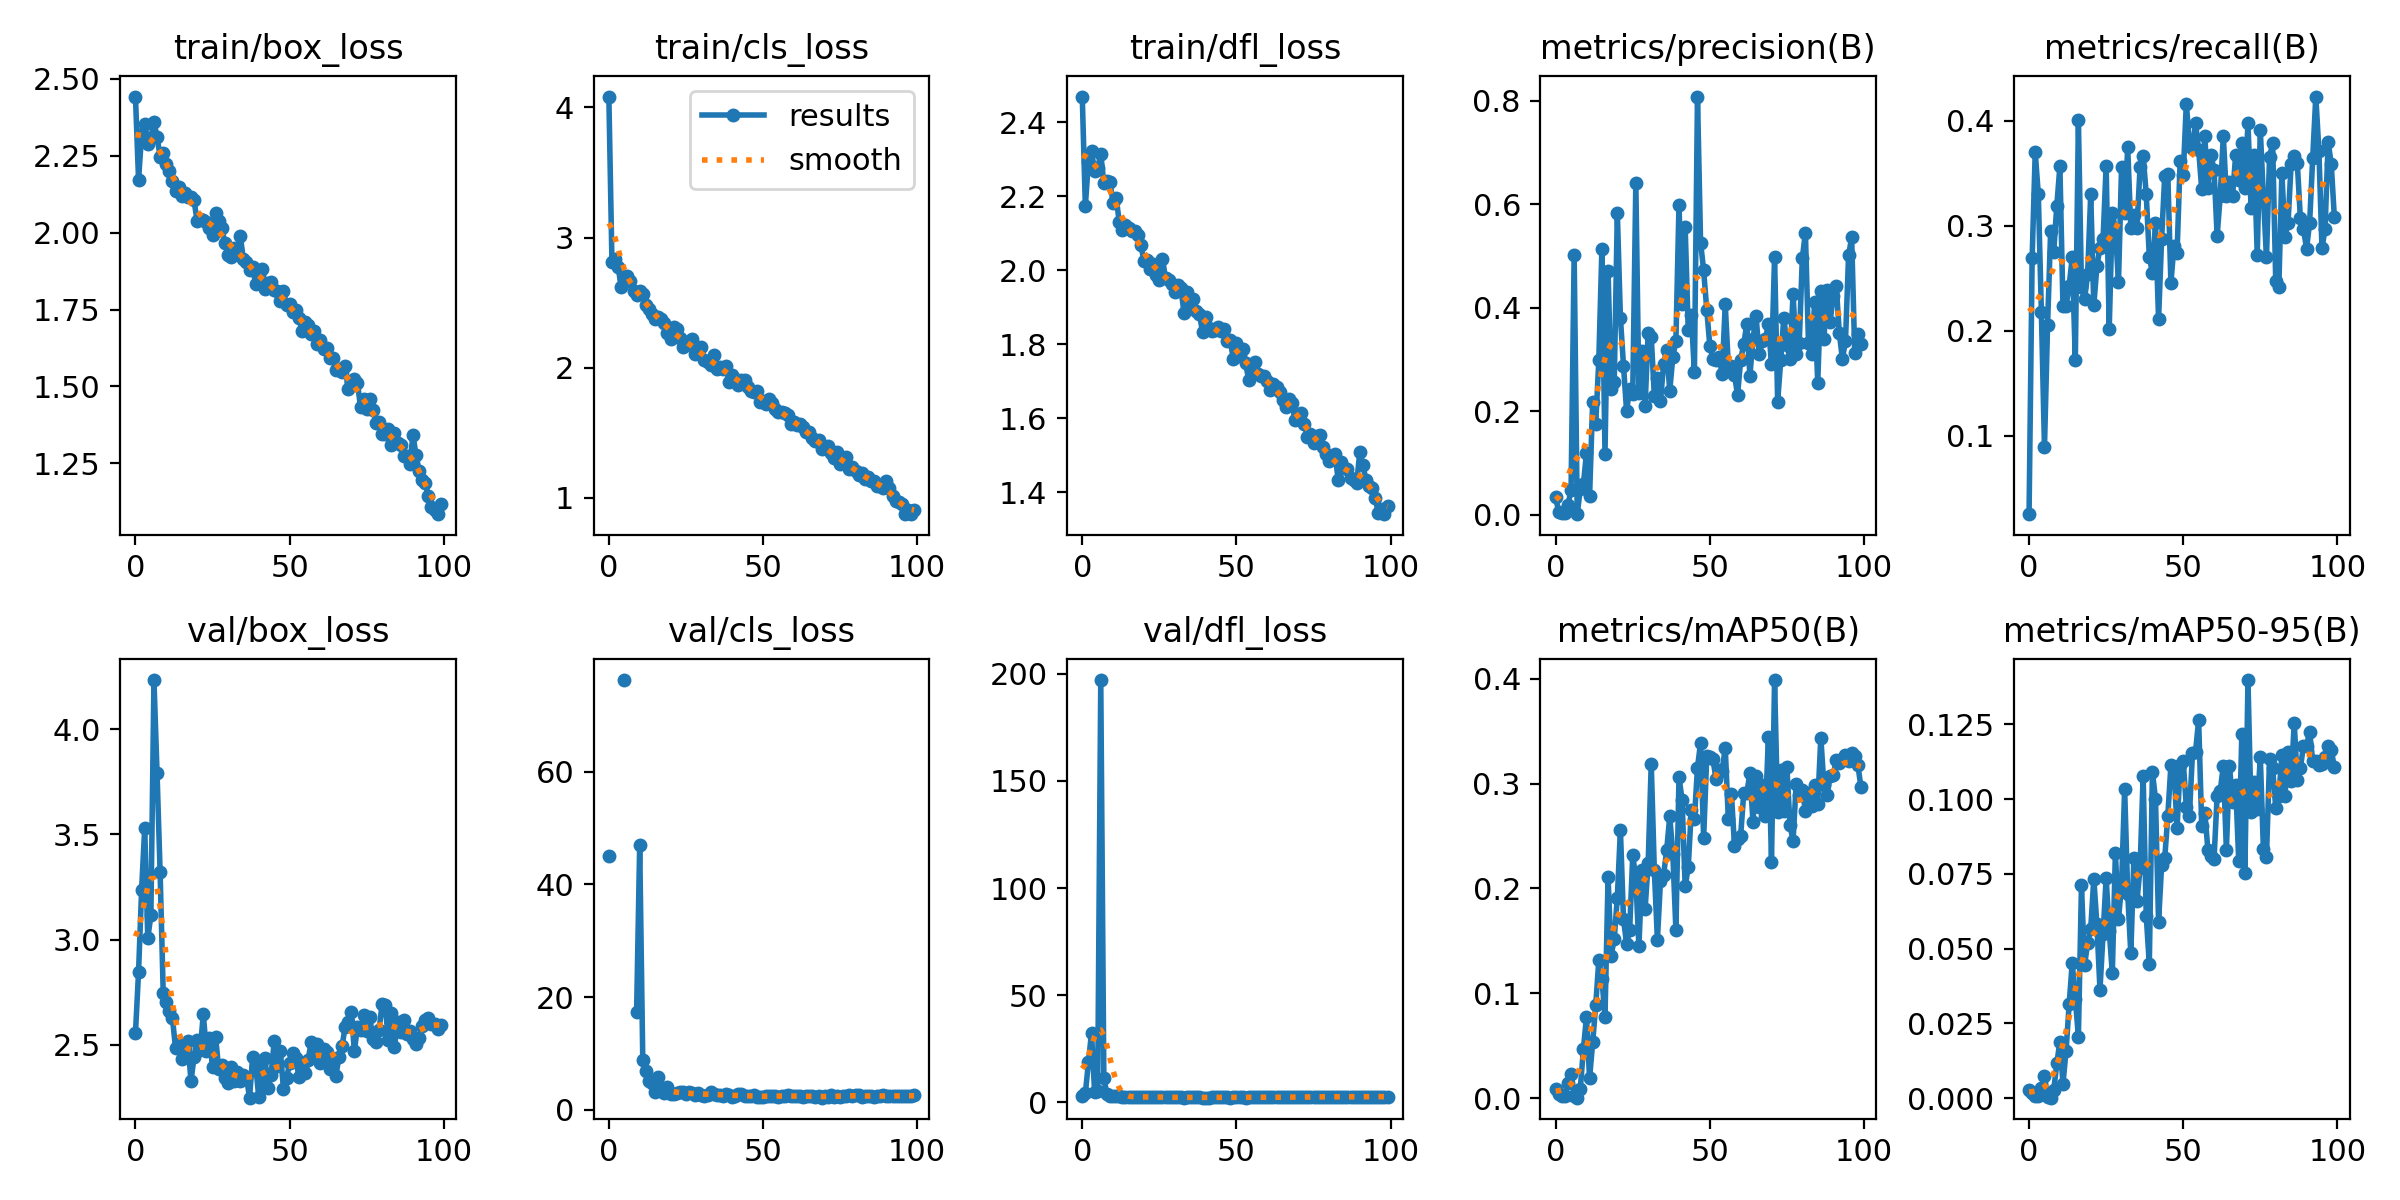

Source data for this figure (header and first rows):
epoch, train/box_loss, train/cls_loss, train/dfl_loss, metrics/precision(B), metrics/recall(B), metrics/mAP50(B), metrics/mAP50-95(B), val/box_loss, val/cls_loss, val/dfl_loss, lr/pg0, lr/pg1, lr/pg2
0, 2.443, 4.084, 2.47, 0.03352, 0.02517, 0.00903, 0.00274, 2.555, 44.99, 2.906, 0.00025, 0.00025, 0.00025
1, 2.172, 2.814, 2.174, 0.00455, 0.2692, 0.00445, 0.00162, 2.845, inf, 4.212, 0.0005116, 0.0005116, 0.0005116
2, 2.32, 2.832, 2.294, 0.00292, 0.3699, 0.00251, 0.00081, 3.238, inf, 18.64, 0.000768, 0.000768, 0.000768
3, 2.352, 2.777, 2.321, 0.0026, 0.33, 0.00174, 0.00062, 3.531, inf, 32.52, 0.001019, 0.001019, 0.001019
4, 2.288, 2.618, 2.27, 0.01859, 0.2175, 0.0148, 0.00353, 3.007, inf, 4.992, 0.001265, 0.001265, 0.001265
5, 2.308, 2.691, 2.276, 0.04807, 0.08879, 0.02275, 0.00755, 3.115, 76.23, 5.313, 0.001505, 0.001505, 0.001505
6, 2.361, 2.707, 2.316, 0.502, 0.2051, 0.00176, 0.00039, 4.234, inf, 197.1, 0.001568, 0.001568, 0.001568
7, 2.311, 2.67, 2.236, 0.00064, 0.2949, 0.00051, 0.00015, 3.792, inf, 11.28, 0.001568, 0.001568, 0.001568
8, 2.247, 2.589, 2.241, 0.04976, 0.2749, 0.0092, 0.00261, 3.319, inf, 3.917, 0.001551, 0.001551, 0.001551
9, 2.259, 2.561, 2.238, 0.05875, 0.3191, 0.0471, 0.01159, 2.748, 17.36, 3.159, 0.001535, 0.001535, 0.001535
10, 2.223, 2.588, 2.182, 0.1191, 0.3566, 0.07753, 0.0189, 2.706, 46.98, 3.199, 0.001519, 0.001519, 0.001519
11, 2.2, 2.566, 2.196, 0.03527, 0.2232, 0.01892, 0.00484, 2.662, 8.861, 2.838, 0.001502, 0.001502, 0.001502
12, 2.168, 2.482, 2.131, 0.2175, 0.2236, 0.05314, 0.01576, 2.626, 6.953, 2.806, 0.001486, 0.001486, 0.001486
13, 2.134, 2.448, 2.108, 0.1753, 0.2426, 0.08857, 0.03141, 2.485, 5.041, 2.721, 0.001469, 0.001469, 0.001469
14, 2.148, 2.414, 2.123, 0.2992, 0.27, 0.1319, 0.04518, 2.505, 4.731, 2.622, 0.001453, 0.001453, 0.001453
15, 2.12, 2.376, 2.114, 0.5143, 0.1724, 0.1139, 0.03324, 2.433, 3.19, 2.512, 0.001436, 0.001436, 0.001436
16, 2.129, 2.39, 2.106, 0.1177, 0.4003, 0.07771, 0.02061, 2.484, 5.829, 2.607, 0.001419, 0.001419, 0.001419
17, 2.118, 2.377, 2.107, 0.4709, 0.2412, 0.2107, 0.07114, 2.517, 3.303, 2.617, 0.001403, 0.001403, 0.001403
18, 2.115, 2.345, 2.096, 0.2434, 0.2298, 0.136, 0.04437, 2.328, 2.959, 2.42, 0.001386, 0.001386, 0.001386
19, 2.105, 2.265, 2.07, 0.2554, 0.254, 0.1518, 0.05197, 2.441, 4.064, 2.653, 0.00137, 0.00137, 0.00137
20, 2.038, 2.221, 2.025, 0.5837, 0.3301, 0.1913, 0.05665, 2.523, 2.903, 2.56, 0.001353, 0.001353, 0.001353
21, 2.043, 2.311, 2.028, 0.3807, 0.2241, 0.2559, 0.07344, 2.475, 2.821, 2.486, 0.001337, 0.001337, 0.001337
22, 2.041, 2.296, 2.004, 0.2881, 0.2612, 0.1708, 0.05809, 2.646, 2.952, 2.592, 0.00132, 0.00132, 0.00132
23, 2.035, 2.229, 2.019, 0.2004, 0.2792, 0.1472, 0.03631, 2.471, 3.164, 2.513, 0.001304, 0.001304, 0.001304
24, 2.015, 2.157, 1.989, 0.2422, 0.2872, 0.1602, 0.05483, 2.533, 3.147, 2.601, 0.001287, 0.001287, 0.001287
25, 1.993, 2.173, 1.975, 0.2336, 0.3571, 0.2317, 0.07361, 2.393, 2.84, 2.508, 0.001271, 0.001271, 0.001271
26, 2.065, 2.203, 2.031, 0.6408, 0.202, 0.209, 0.05603, 2.536, 3.215, 2.509, 0.001254, 0.001254, 0.001254
27, 2.038, 2.222, 1.98, 0.2341, 0.3124, 0.1447, 0.04175, 2.386, 2.934, 2.363, 0.001238, 0.001238, 0.001238
28, 2.015, 2.107, 1.973, 0.3156, 0.2968, 0.2172, 0.082, 2.405, 2.685, 2.417, 0.001221, 0.001221, 0.001221
29, 1.966, 2.138, 1.963, 0.2099, 0.246, 0.1804, 0.05988, 2.342, 2.943, 2.438, 0.001205, 0.001205, 0.001205
30, 1.929, 2.157, 1.942, 0.3518, 0.3557, 0.2238, 0.07121, 2.32, 2.684, 2.314, 0.001188, 0.001188, 0.001188
31, 1.921, 2.061, 1.961, 0.3441, 0.312, 0.319, 0.1034, 2.395, 2.53, 2.34, 0.001172, 0.001172, 0.001172
32, 1.95, 2.045, 1.952, 0.2296, 0.3746, 0.2176, 0.06834, 2.33, 2.71, 2.342, 0.001155, 0.001155, 0.001155
33, 1.94, 2.017, 1.885, 0.2633, 0.2977, 0.1511, 0.04839, 2.37, 3.244, 2.286, 0.001139, 0.001139, 0.001139
34, 1.989, 2.097, 1.941, 0.2189, 0.3101, 0.2073, 0.08018, 2.329, 2.877, 2.338, 0.001122, 0.001122, 0.001122
35, 1.913, 1.992, 1.908, 0.2905, 0.2982, 0.2129, 0.06601, 2.356, 2.593, 2.392, 0.001106, 0.001106, 0.001106
36, 1.903, 2.003, 1.922, 0.319, 0.3557, 0.2362, 0.07696, 2.347, 2.609, 2.399, 0.001089, 0.001089, 0.001089
37, 1.878, 1.986, 1.891, 0.2396, 0.3668, 0.2686, 0.1076, 2.249, 2.489, 2.338, 0.001073, 0.001073, 0.001073
38, 1.887, 2.011, 1.882, 0.3044, 0.33, 0.2331, 0.06102, 2.441, 2.895, 2.397, 0.001056, 0.001056, 0.001056
39, 1.833, 1.886, 1.834, 0.3363, 0.2706, 0.16, 0.04475, 2.401, 2.636, 2.278, 0.00104, 0.00104, 0.00104
40, 1.859, 1.943, 1.874, 0.5988, 0.255, 0.3061, 0.1091, 2.251, 2.305, 2.211, 0.001023, 0.001023, 0.001023
41, 1.881, 1.912, 1.845, 0.4079, 0.3026, 0.2846, 0.1002, 2.344, 2.503, 2.288, 0.001007, 0.001007, 0.001007
42, 1.817, 1.869, 1.837, 0.5567, 0.2108, 0.202, 0.05891, 2.439, 2.747, 2.481, 0.0009904, 0.0009904, 0.0009904
43, 1.837, 1.907, 1.84, 0.3562, 0.2878, 0.2201, 0.07811, 2.297, 2.802, 2.323, 0.0009739, 0.0009739, 0.0009739
44, 1.838, 1.902, 1.846, 0.3858, 0.3476, 0.2747, 0.08029, 2.358, 2.396, 2.361, 0.0009574, 0.0009574, 0.0009574
45, 1.814, 1.854, 1.836, 0.2748, 0.349, 0.2665, 0.09437, 2.518, 2.386, 2.444, 0.0009409, 0.0009409, 0.0009409
46, 1.81, 1.822, 1.841, 0.8084, 0.2454, 0.3152, 0.1113, 2.4, 2.438, 2.364, 0.0009243, 0.0009243, 0.0009243
47, 1.777, 1.81, 1.809, 0.5261, 0.2809, 0.3387, 0.1105, 2.471, 2.625, 2.405, 0.0009078, 0.0009078, 0.0009078
48, 1.809, 1.824, 1.811, 0.4722, 0.274, 0.2482, 0.09026, 2.29, 2.374, 2.223, 0.0008913, 0.0008913, 0.0008913
49, 1.766, 1.739, 1.76, 0.3964, 0.3614, 0.3258, 0.1115, 2.341, 2.295, 2.332, 0.0008748, 0.0008748, 0.0008748
50, 1.767, 1.742, 1.804, 0.3263, 0.3481, 0.3253, 0.1128, 2.413, 2.336, 2.431, 0.0008583, 0.0008583, 0.0008583
51, 1.742, 1.72, 1.768, 0.3014, 0.4164, 0.3235, 0.09752, 2.461, 2.435, 2.483, 0.0008418, 0.0008418, 0.0008418
52, 1.749, 1.76, 1.788, 0.2996, 0.3788, 0.3044, 0.09439, 2.438, 2.424, 2.375, 0.0008253, 0.0008253, 0.0008253
53, 1.723, 1.724, 1.749, 0.3056, 0.3737, 0.3131, 0.1154, 2.348, 2.478, 2.292, 0.0008088, 0.0008088, 0.0008088
54, 1.682, 1.685, 1.703, 0.271, 0.3974, 0.3124, 0.1159, 2.397, 2.551, 2.42, 0.0007923, 0.0007923, 0.0007923
55, 1.711, 1.661, 1.727, 0.4065, 0.3726, 0.3341, 0.1264, 2.365, 2.356, 2.304, 0.0007758, 0.0007758, 0.0007758
56, 1.699, 1.655, 1.753, 0.2879, 0.3348, 0.266, 0.091, 2.43, 2.454, 2.382, 0.0007593, 0.0007593, 0.0007593
57, 1.669, 1.653, 1.72, 0.288, 0.3851, 0.2902, 0.0955, 2.512, 2.444, 2.41, 0.0007428, 0.0007428, 0.0007428
58, 1.679, 1.637, 1.716, 0.2695, 0.3357, 0.2406, 0.08313, 2.465, 2.624, 2.5, 0.0007263, 0.0007263, 0.0007263
59, 1.639, 1.564, 1.715, 0.2314, 0.367, 0.2475, 0.08088, 2.503, 2.406, 2.472, 0.0007098, 0.0007098, 0.0007098
... 40 more rows
